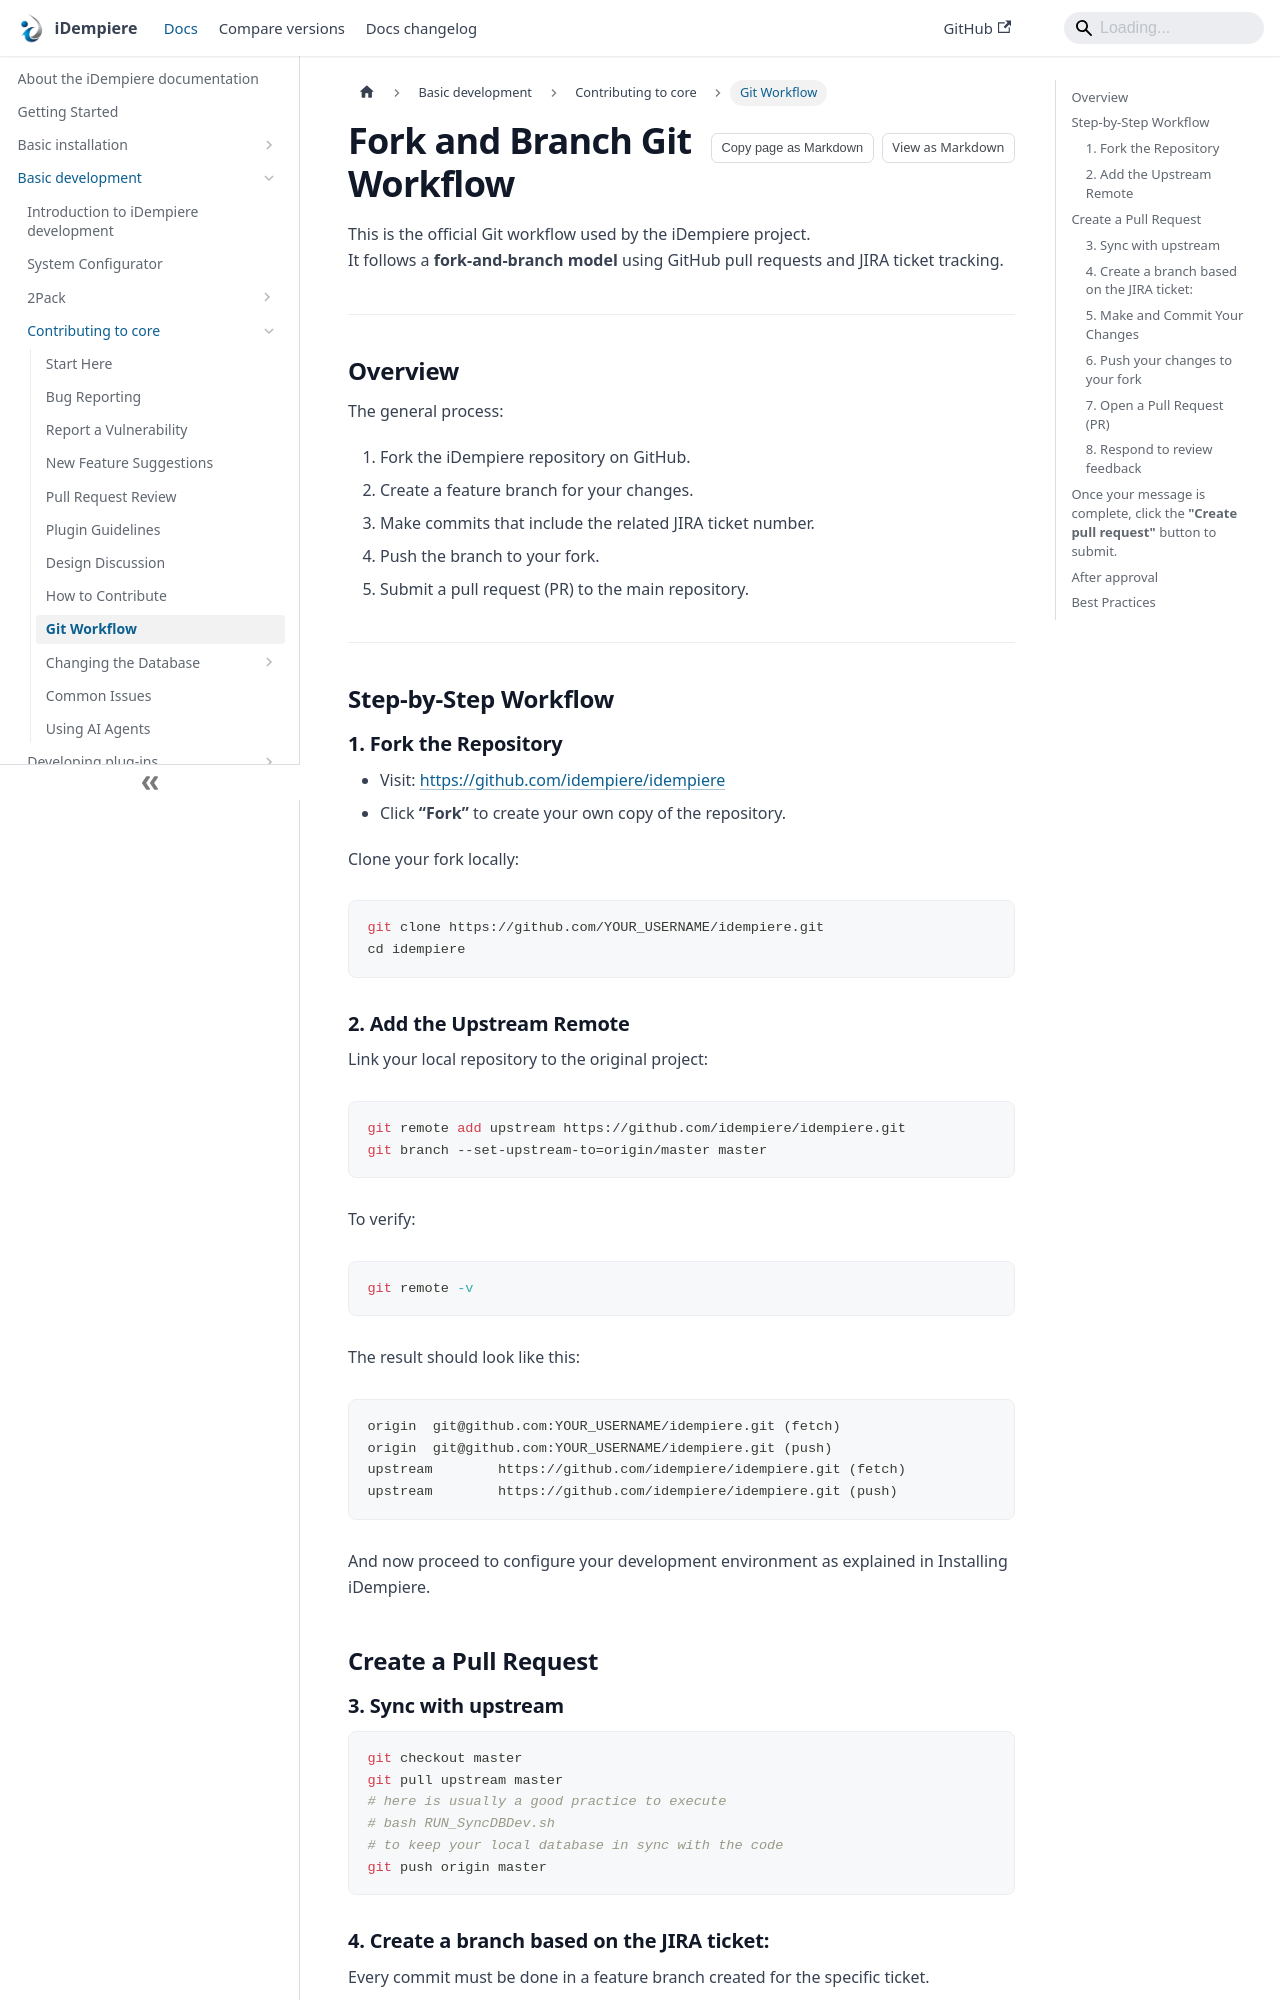

repository: idempiere/idempiere.github.io · page: docs/basic-development/contributing-to-core/git-workflow.html · generator: docusaurus

---
sidebar_label: Git Workflow
sidebar_position: 8
description: The recommended Git workflow for contributing to the iDempiere core repository
---
# Fork and Branch Git Workflow

This is the official Git workflow used by the iDempiere project.  
It follows a **fork-and-branch model** using GitHub pull requests and JIRA ticket tracking.

---

## Overview

The general process:

1. Fork the iDempiere repository on GitHub.
2. Create a feature branch for your changes.
3. Make commits that include the related JIRA ticket number.
4. Push the branch to your fork.
5. Submit a pull request (PR) to the main repository.

---

## Step-by-Step Workflow

### 1. Fork the Repository

- Visit: [https://github.com/idempiere/idempiere](https://github.com/idempiere/idempiere)
- Click **“Fork”** to create your own copy of the repository.

Clone your fork locally:

```bash
git clone https://github.com/YOUR_USERNAME/idempiere.git
cd idempiere
```

### 2. Add the Upstream Remote

Link your local repository to the original project:

```bash
git remote add upstream https://github.com/idempiere/idempiere.git
git branch --set-upstream-to=origin/master master
```

To verify:

```bash
git remote -v
```

The result should look like this:

```bash
origin	git@github.com:YOUR_USERNAME/idempiere.git (fetch)
origin	git@github.com:YOUR_USERNAME/idempiere.git (push)
upstream	https://github.com/idempiere/idempiere.git (fetch)
upstream	https://github.com/idempiere/idempiere.git (push)
```

And now proceed to configure your development environment as explained in Installing iDempiere.

## Create a Pull Request

### 3. Sync with upstream
```bash
git checkout master
git pull upstream master
# here is usually a good practice to execute
# bash RUN_SyncDBDev.sh
# to keep your local database in sync with the code
git push origin master
```
